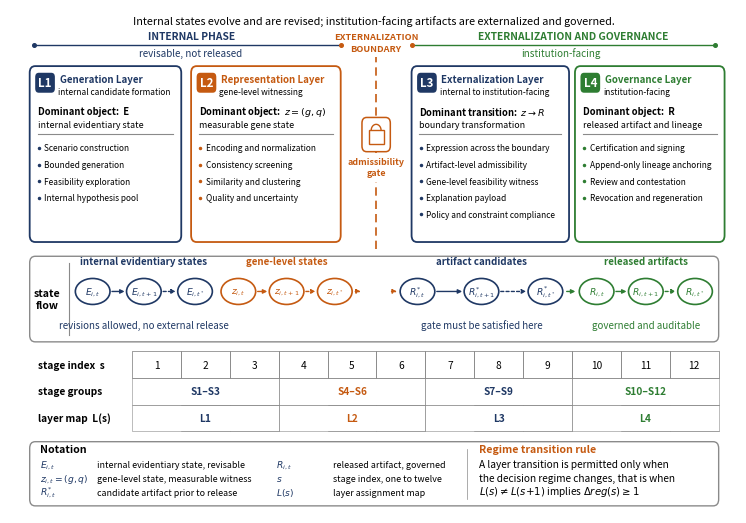

The matplotlib source for this figure:
import matplotlib; matplotlib.use("Agg")
import numpy as np, matplotlib.pyplot as plt
from matplotlib.patches import FancyBboxPatch, FancyArrowPatch, Circle, Rectangle, Ellipse
from matplotlib.lines import Line2D
MM=1/25.4
W,H=184.6,106.0
HFIG=128.0; VS=1.2075
INK="#1F3864"; ACC="#C55A11"; GRN="#2E7D32"; PUR="#7B3FA0"; BK="#000000"; GREY="#8A8A8A"
fig=plt.figure(figsize=(W*MM,HFIG*MM),dpi=600)
ax=fig.add_axes([0,0,1,1]); ax.set_xlim(0,W); ax.set_ylim(0,H); ax.axis("off")
fig.patch.set_facecolor("white")

def box(x0,x1,y0,y1,ec,lw=1.0,fc="white",r=1.4,z=2):
    ax.add_patch(FancyBboxPatch((x0,y0),x1-x0,y1-y0,
        boxstyle=f"round,pad=0,rounding_size={r}",linewidth=lw,edgecolor=ec,facecolor=fc,zorder=z))
def arrow(x0,y0,x1,y1,c=INK,ls="-",lw=0.9,ms=6.0):
    ax.add_patch(FancyArrowPatch((x0,y0),(x1,y1),arrowstyle="-|>",linewidth=lw,linestyle=ls,
        color=c,mutation_scale=ms,zorder=5,shrinkA=0,shrinkB=0))

ax.text(W/2,103.6,"Internal states evolve and are revised; institution-facing artifacts are externalized and governed.",
        ha="center",va="center",fontsize=7.8,color=BK,style="italic")
BX=93.0
ax.add_line(Line2D([6,BX-9],[98.4,98.4],color=INK,linewidth=1.0))
ax.text(46,99.6,"INTERNAL PHASE",ha="center",fontsize=7.4,color=INK,fontweight="bold")
ax.text(46,96.2,"revisable, not released",ha="center",fontsize=7.1,color=INK,style="italic")
ax.add_line(Line2D([BX+9,179],[98.4,98.4],color=GRN,linewidth=1.0))
ax.text(143,99.6,"EXTERNALIZATION AND GOVERNANCE",ha="center",fontsize=7.4,color=GRN,fontweight="bold")
ax.text(140,96.2,"institution-facing",ha="center",fontsize=7.1,color=GRN,style="italic")
ax.text(BX,99.6,"EXTERNALIZATION",ha="center",fontsize=6.6,color=ACC,fontweight="bold")
ax.text(BX,97.2,"BOUNDARY",ha="center",fontsize=6.6,color=ACC,fontweight="bold")
for x in (6,BX-9,BX+9,179):
    ax.plot([x],[98.4],marker="o",markersize=2.6,color=(ACC if abs(x-BX)<10 else (INK if x<BX else GRN)))

LAY=[(5,43.5,"L1","Generation Layer","internal candidate formation",INK,
      "Dominant object:  E","internal evidentiary state",
      ["Scenario construction","Bounded generation","Feasibility exploration","Internal hypothesis pool"]),
     (46,84,"L2","Representation Layer","gene-level witnessing",ACC,
      "Dominant object:  $z=(g,q)$","measurable gene state",
      ["Encoding and normalization","Consistency screening","Similarity and clustering","Quality and uncertainty"]),
     (102,142,"L3","Externalization Layer","internal to institution-facing",INK,
      "Dominant transition:  $z \\rightarrow R$","boundary transformation",
      ["Expression across the boundary","Artifact-level admissibility","Gene-level feasibility witness",
       "Explanation payload","Policy and constraint compliance"]),
     (143.5,181.5,"L4","Governance Layer","institution-facing",GRN,
      "Dominant object:  R","released artifact and lineage",
      ["Certification and signing","Append-only lineage anchoring","Review and contestation",
       "Revocation and regeneration"])]
TOP,BOT=94.0,57.0
for x0,x1,tag,name,sub,col,dom,domsub,bul in LAY:
    box(x0,x1,BOT,TOP,col,lw=1.3)
    box(x0+1.4,x0+6.4,TOP-5.6,TOP-1.4,col,lw=0,fc=col,r=0.9,z=3)
    ax.text(x0+3.9,TOP-3.5,tag,ha="center",va="center",fontsize=8.3,color="white",fontweight="bold",zorder=4)
    ax.text(x0+7.6,TOP-2.7,name,ha="left",va="center",fontsize=7.0,color=col,fontweight="bold")
    ax.text(x0+7.2,TOP-5.3,sub,ha="left",va="center",fontsize=6.0,color=BK,style="italic")
    ax.text(x0+2.0,TOP-9.4,dom,ha="left",va="center",fontsize=6.8,color=BK,fontweight="bold")
    ax.text(x0+2.0,TOP-12.2,domsub,ha="left",va="center",fontsize=6.4,color=BK,style="italic")
    ax.add_line(Line2D([x0+2.0,x1-2.0],[TOP-14.2,TOP-14.2],color=GREY,linewidth=0.8))
    for i,t in enumerate(bul):
        y=TOP-17.2-i*3.5
        ax.plot([x0+2.3],[y],marker="o",markersize=1.5,color=col)
        ax.text(x0+3.7,y,t,ha="left",va="center",fontsize=6.0,color=BK)

ax.add_line(Line2D([BX,BX],[BOT-1.5,96.0],color=ACC,linewidth=1.2,linestyle=(0,(5,3)),zorder=1))
ax.add_patch(FancyBboxPatch((BX-3.6,76.0),7.2,7.2,boxstyle="round,pad=0,rounding_size=1.2",
             linewidth=1.1,edgecolor=ACC,facecolor="white",zorder=4))
ax.add_patch(Rectangle((BX-1.9,77.6),3.8,2.9,fill=False,edgecolor=ACC,linewidth=1.0,zorder=5))
th=np.linspace(0,np.pi,60)
ax.plot(BX+1.25*np.cos(th),80.5+1.25*np.sin(th),color=ACC,linewidth=1.0,zorder=5)
ax.add_patch(Rectangle((BX-8.6,69.6),17.2,6.2,facecolor="white",edgecolor="none",zorder=3))
ax.text(BX,73.4,"admissibility",ha="center",fontsize=6.4,color=ACC,fontweight="bold",zorder=4)
ax.text(BX,71.0,"gate",ha="center",fontsize=6.4,color=ACC,fontweight="bold",zorder=4)

SY0,SY1=36.0,54.0
box(5,180,SY0,SY1,GREY,lw=1.0)
ax.text(9.5,45.0,"state\nflow",ha="center",va="center",fontsize=7.6,color=BK,fontweight="bold",linespacing=1.2)
ax.add_line(Line2D([15,15],[SY0+1.5,SY1-1.5],color=GREY,linewidth=0.8))
GRP=[(16,52,INK,"internal evidentiary states","revisions allowed, no external release",
      ["$E_{i,t}$","$E_{i,t+1}$","$E_{i,t^*}$"]),
     (53,87.5,ACC,"gene-level states","",
      ["$z_{i,t}$","$z_{i,t+1}$","$z_{i,t^*}$"]),
     (98.5,141,INK,"artifact candidates","gate must be satisfied here",
      ["$R^{*}_{i,t}$","$R^{*}_{i,t+1}$","$R^{*}_{i,t^*}$"]),
     (144,179,GRN,"released artifacts","governed and auditable",
      ["$R_{i,t}$","$R_{i,t+1}$","$R_{i,t^*}$"])]
for x0,x1,col,lab,note,syms in GRP:
    ax.text((x0+x1)/2,52.4,lab,ha="center",fontsize=7.0,color=col,fontweight="bold")
    RX,RY=4.4,3.3/VS
    xs=np.linspace(x0+RX+0.6,x1-RX-0.6,len(syms))
    for k,(x,sy) in enumerate(zip(xs,syms)):
        ax.add_patch(Ellipse((x,46.6),2*RX,2*RY,fill=False,edgecolor=col,linewidth=1.2,zorder=3))
        ax.text(x,46.6,sy,ha="center",va="center",fontsize=6.6,color=col,fontweight="bold",zorder=4)
        if k<len(syms)-1:
            # solid arrow for one revision step, dashed for the elided steps up to t*
            arrow(x+RX+0.5,46.6,xs[k+1]-RX-0.5,46.6,c=col,lw=1.0,ls=("-" if k==0 else (0,(2.2,1.6))))
    if note:
        ax.text((x0+x1)/2,39.0,note,ha="center",fontsize=7.0,color=col,style="italic")
arrow(87.7,46.6,BX-3.9,46.6,c=ACC,ls=(0,(3,2)),lw=1.0)
arrow(BX+3.9,46.6,98.3,46.6,c=ACC,ls=(0,(3,2)),lw=1.0)
arrow(141.4,46.6,143.6,46.6,c=GRN,lw=1.0)

TY0,TY1=17.0,34.0
rows=[("stage index  s",[str(i) for i in range(1,13)]),
      ("stage groups",["S1\u2013S3"]*3+["S4\u2013S6"]*3+["S7\u2013S9"]*3+["S10\u2013S12"]*3),
      ("layer map  L(s)",["L1"]*3+["L2"]*3+["L3"]*3+["L4"]*3)]
lab_w=26.0; cell=(175.0-lab_w)/12
for r,(lab,vals) in enumerate(rows):
    y1=TY1-r*5.6; y0=y1-5.6
    ax.text(7.0,(y0+y1)/2,lab,ha="left",va="center",fontsize=7.3,color=BK,fontweight="bold")
    for c,v in enumerate(vals):
        x=5+lab_w+c*cell
        colr=[INK,ACC,INK,GRN][c//3]
        if r>0 and c%3!=0: 
            ax.add_line(Line2D([x,x+cell],[y0,y0],color=GREY,linewidth=0.4)); continue
        span=cell*(3 if r>0 else 1)
        ax.add_patch(Rectangle((x,y0),span,5.6,fill=False,edgecolor=GREY,linewidth=0.4,zorder=2))
        ax.text(x+span/2,(y0+y1)/2,v,ha="center",va="center",fontsize=7.3,
                color=(colr if r>0 else BK),fontweight=("bold" if r>0 else "normal"))
    if r==0:
        for c in range(12):
            x=5+lab_w+c*cell
            ax.add_patch(Rectangle((x,y0),cell,5.6,fill=False,edgecolor=GREY,linewidth=0.4,zorder=2))

box(5,180,1.5,15.0,GREY,lw=1.0)
ax.text(7.5,12.9,"Notation",ha="left",fontsize=7.6,color=BK,fontweight="bold")
NOTES=[("$E_{i,t}$","internal evidentiary state, revisable"),
       ("$z_{i,t}=(g,q)$","gene-level state, measurable witness"),
       ("$R^{*}_{i,t}$","candidate artifact prior to release"),
       ("$R_{i,t}$","released artifact, governed"),
       ("$s$","stage index, one to twelve"),
       ("$L(s)$","layer assignment map")]
for i2,(sym,txt) in enumerate(NOTES):
    x=7.5+(i2//3)*60.0; y=10.2-(i2%3)*2.9
    ax.text(x,y,sym,ha="left",va="center",fontsize=6.6,color=INK)
    ax.text(x+14.5,y,txt,ha="left",va="center",fontsize=6.4,color=BK)
ax.add_line(Line2D([116.0,116.0],[3.0,13.5],color=GREY,linewidth=0.5))
ax.text(119.0,12.9,"Regime transition rule",ha="left",fontsize=7.6,color=ACC,fontweight="bold")
for k,line in enumerate(["A layer transition is permitted only when",
                         "the decision regime changes, that is when",
                         "$L(s)\\neq L(s{+}1)$ implies $\\Delta reg(s)\\geq 1$"]):
    ax.text(119.0,10.2-k*2.8,line,ha="left",va="center",fontsize=7.3,color=BK)
fig.savefig("Figure_3.png",facecolor="white")
print("ok")
